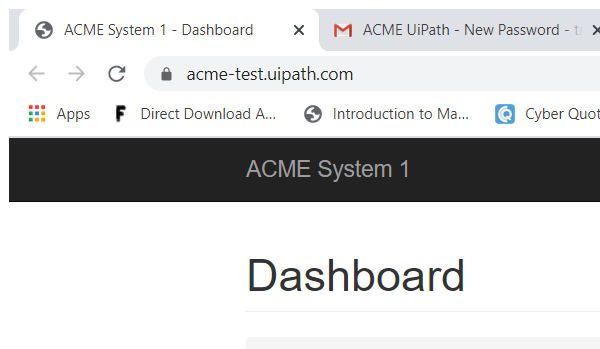
Task: Calculate Client Security Hash
Workflow: Dispatcher

Step 1: Attach Browser 'chrome.exe ACME' (chrome.exe)

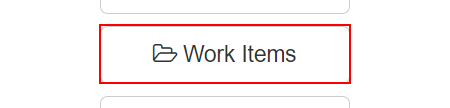
Step 2: click on the button 'Work Items' in window 'ACME System 1 - Dashboard' (chrome.exe)

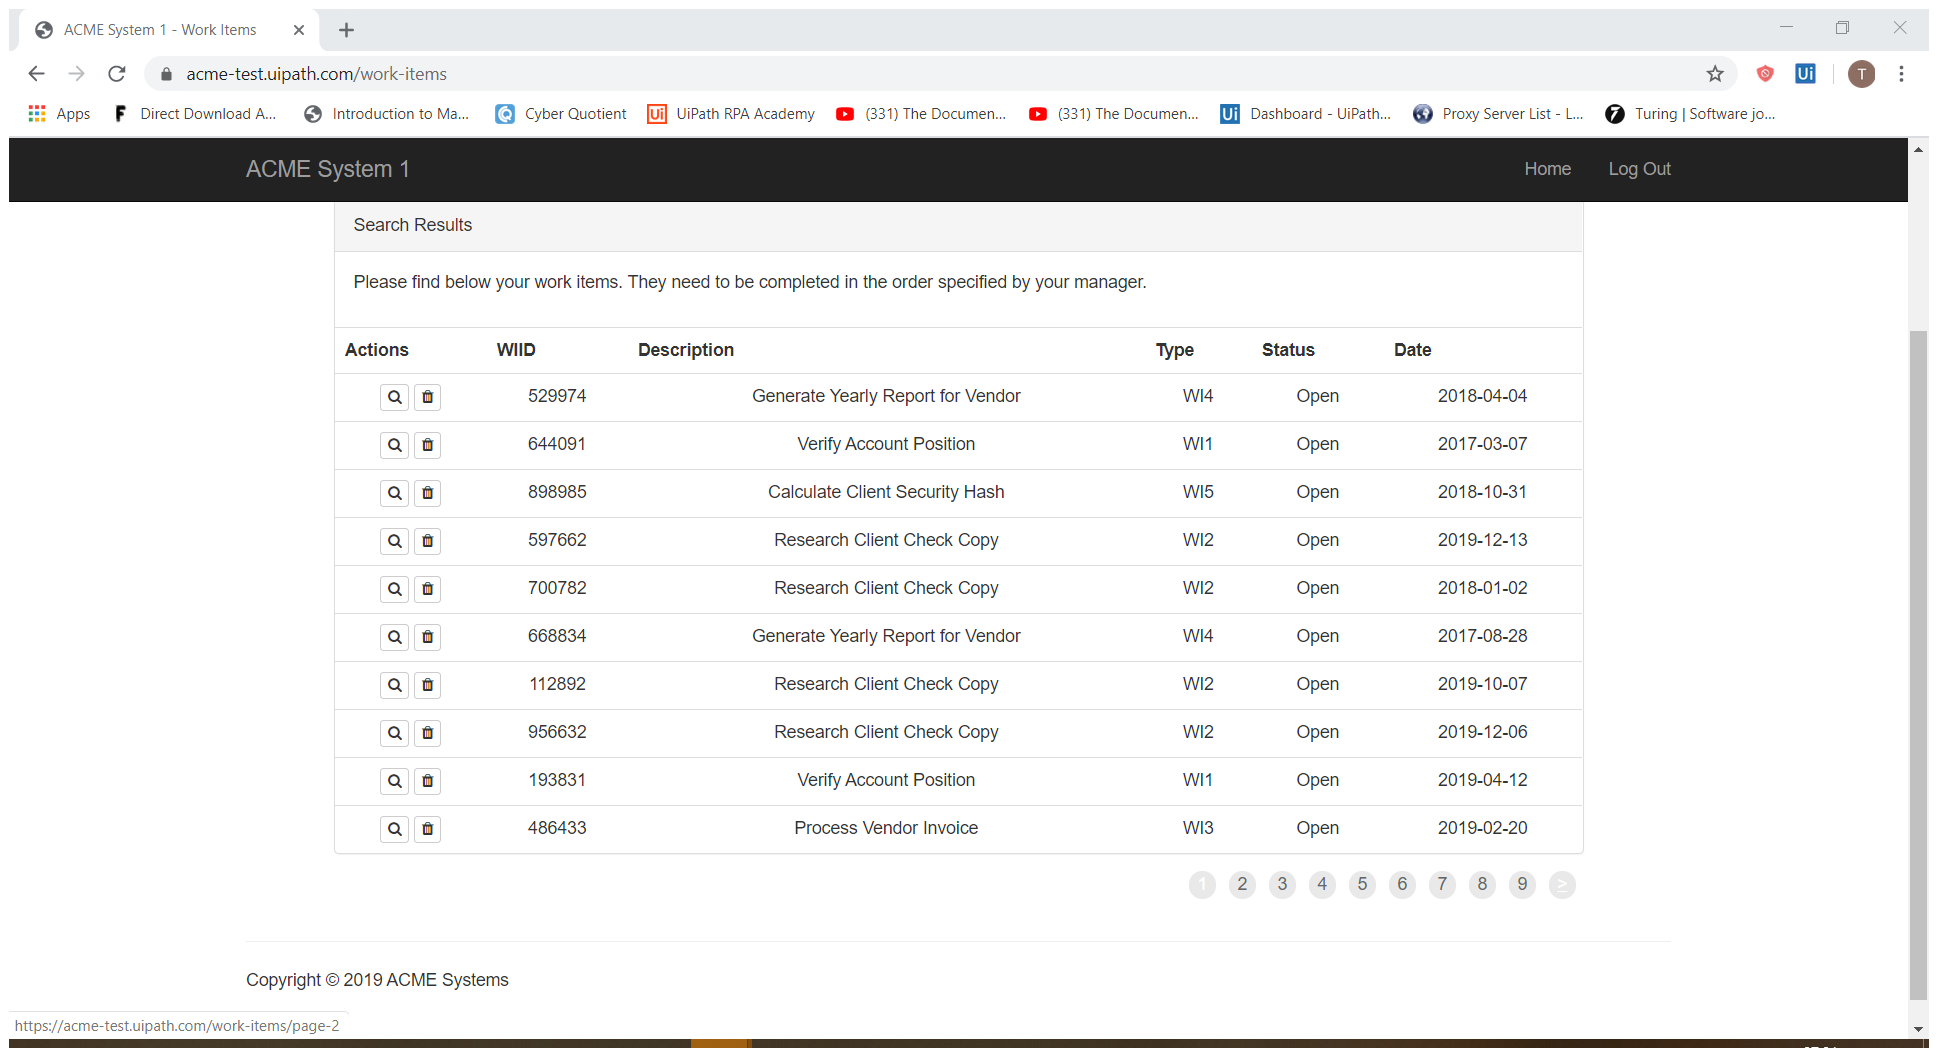
Step 3: Attach Browser 'ACMESyste Page' in window 'ACME System 1 - Work Items' (chrome.exe)

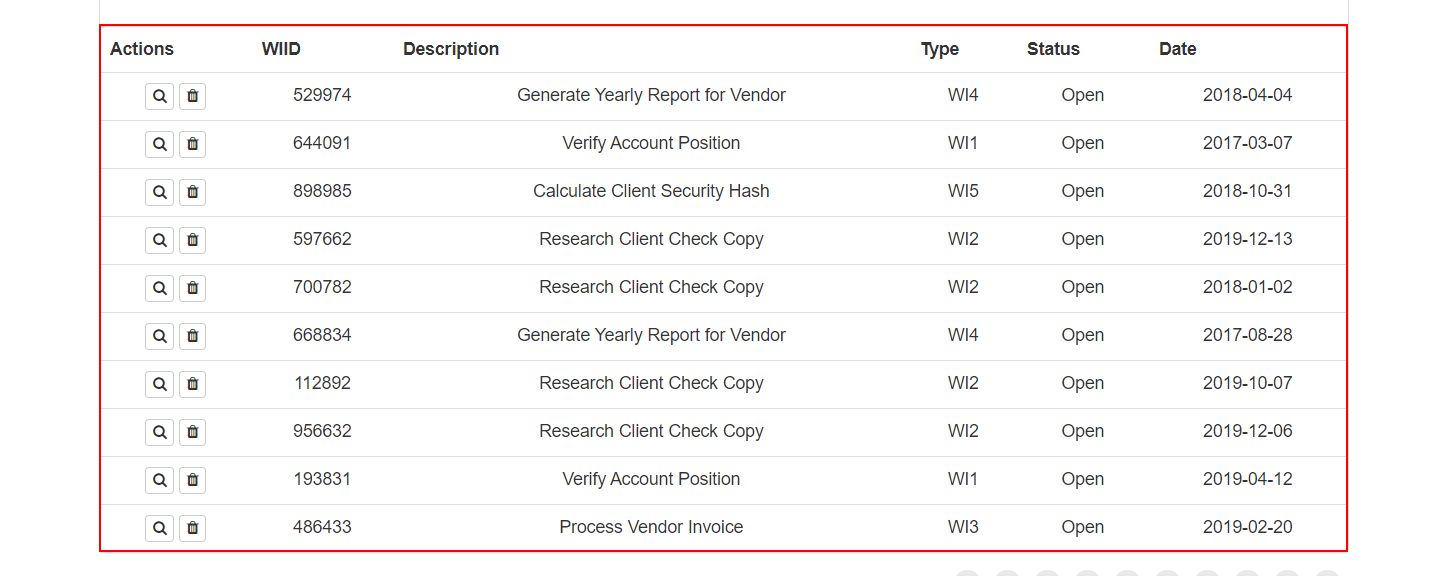
Step 4: get-text from the table